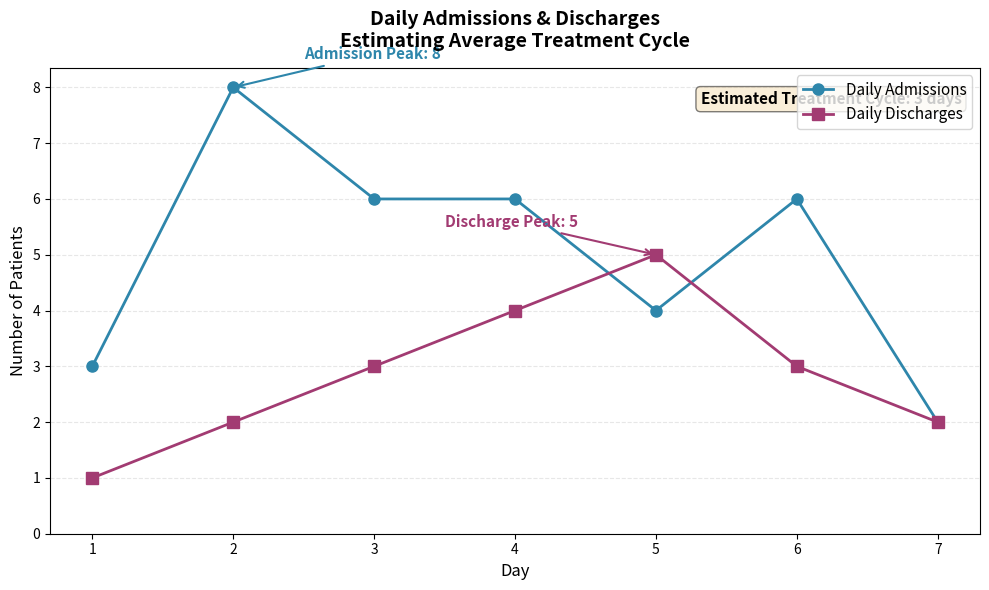

This chart was generated by the following Python code:
import matplotlib.pyplot as plt

def estimate_treatment_cycle(admissions, discharges):

    # Find peak positions and values for admissions
    admission_peak_count = max(admissions)
    admission_peak_idx = admissions.index(admission_peak_count)
    admission_peak_day = admission_peak_idx + 1 
    
    # Find peak positions and values for discharges
    discharge_peak_count = max(discharges)
    discharge_peak_idx = discharges.index(discharge_peak_count)
    discharge_peak_day = discharge_peak_idx + 1 
    
    treatment_cycle = discharge_peak_day - admission_peak_day
    days = list(range(1, 8))
    
    # Create the plot
    plt.figure(figsize=(10, 6))
    plt.plot(days, admissions, marker='o', linewidth=2, markersize=8,
             label='Daily Admissions', color='#2E86AB')
    plt.plot(days, discharges, marker='s', linewidth=2, markersize=8,
             label='Daily Discharges', color='#A23B72')
    plt.annotate(f'Admission Peak: {admission_peak_count}',
                 xy=(admission_peak_day, admission_peak_count),
                 xytext=(admission_peak_day + 0.5, admission_peak_count + 0.5),
                 arrowprops=dict(arrowstyle='->', color='#2E86AB', lw=1.5),
                 fontsize=11, color='#2E86AB', fontweight='bold')
    plt.annotate(f'Discharge Peak: {discharge_peak_count}',
                 xy=(discharge_peak_day, discharge_peak_count),
                 xytext=(discharge_peak_day - 1.5, discharge_peak_count + 0.5),
                 arrowprops=dict(arrowstyle='->', color='#A23B72', lw=1.5),
                 fontsize=11, color='#A23B72', fontweight='bold')
    plt.title('Daily Admissions & Discharges\nEstimating Average Treatment Cycle', 
              fontsize=14, fontweight='bold', pad=15)
    plt.xlabel('Day', fontsize=12)
    plt.ylabel('Number of Patients', fontsize=12)
    plt.xticks(days)
    plt.ylim(bottom=0)
    plt.legend(loc='upper right', fontsize=11)
    plt.grid(True, alpha=0.3, linestyle='--', axis='y')
    plt.text(0.98, 0.95, f'Estimated Treatment Cycle: {treatment_cycle} days',
             transform=plt.gca().transAxes, ha='right', va='top',
             bbox=dict(boxstyle='round', facecolor='wheat', alpha=0.5),
             fontsize=11, fontweight='bold')
    plt.tight_layout()
    plt.show()
    
    # Print the results
    print(f"Admission peak: {admission_peak_count} patients on day {admission_peak_day}")
    print(f"Discharge peak: {discharge_peak_count} patients on day {discharge_peak_day}")
    print(f"Estimated average treatment cycle: {treatment_cycle} days")
    
    return admission_peak_day, discharge_peak_day, treatment_cycle

# Example test data
admissions = [3, 8, 6, 6, 4, 6, 2]
discharges = [1, 2, 3, 4, 5, 3, 2]

# Execute the function
estimate_treatment_cycle(admissions, discharges)
